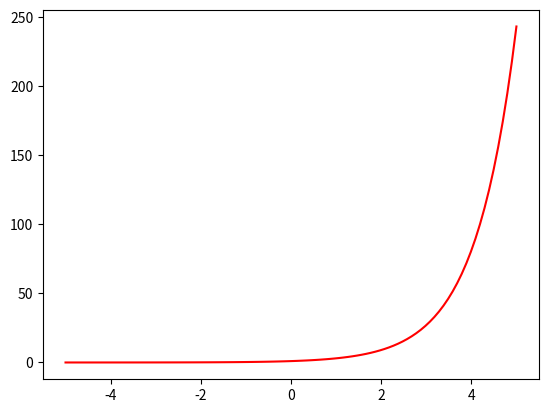

Here is the Python script that generated this plot:
# -*- coding: utf-8 -*-
"""
Created on Thu Apr 23 16:19:27 2020

[redacted]
"""

import matplotlib.pyplot as plt
import numpy as np
from numpy import array

# 100 linearly spaced numbers
x = np.linspace(-5,5,100)

# Define a row vector
v = array([-5, -4, -3 , -2,-1, 0, 1, 2, 3 ,4 ,5])

# the function, which is y = x^2 here

# setting the axes at the centre
fig = plt.figure()

# plot the function
plt.plot(x,pow(3,x), 'r')

# show the plot
plt.show()

